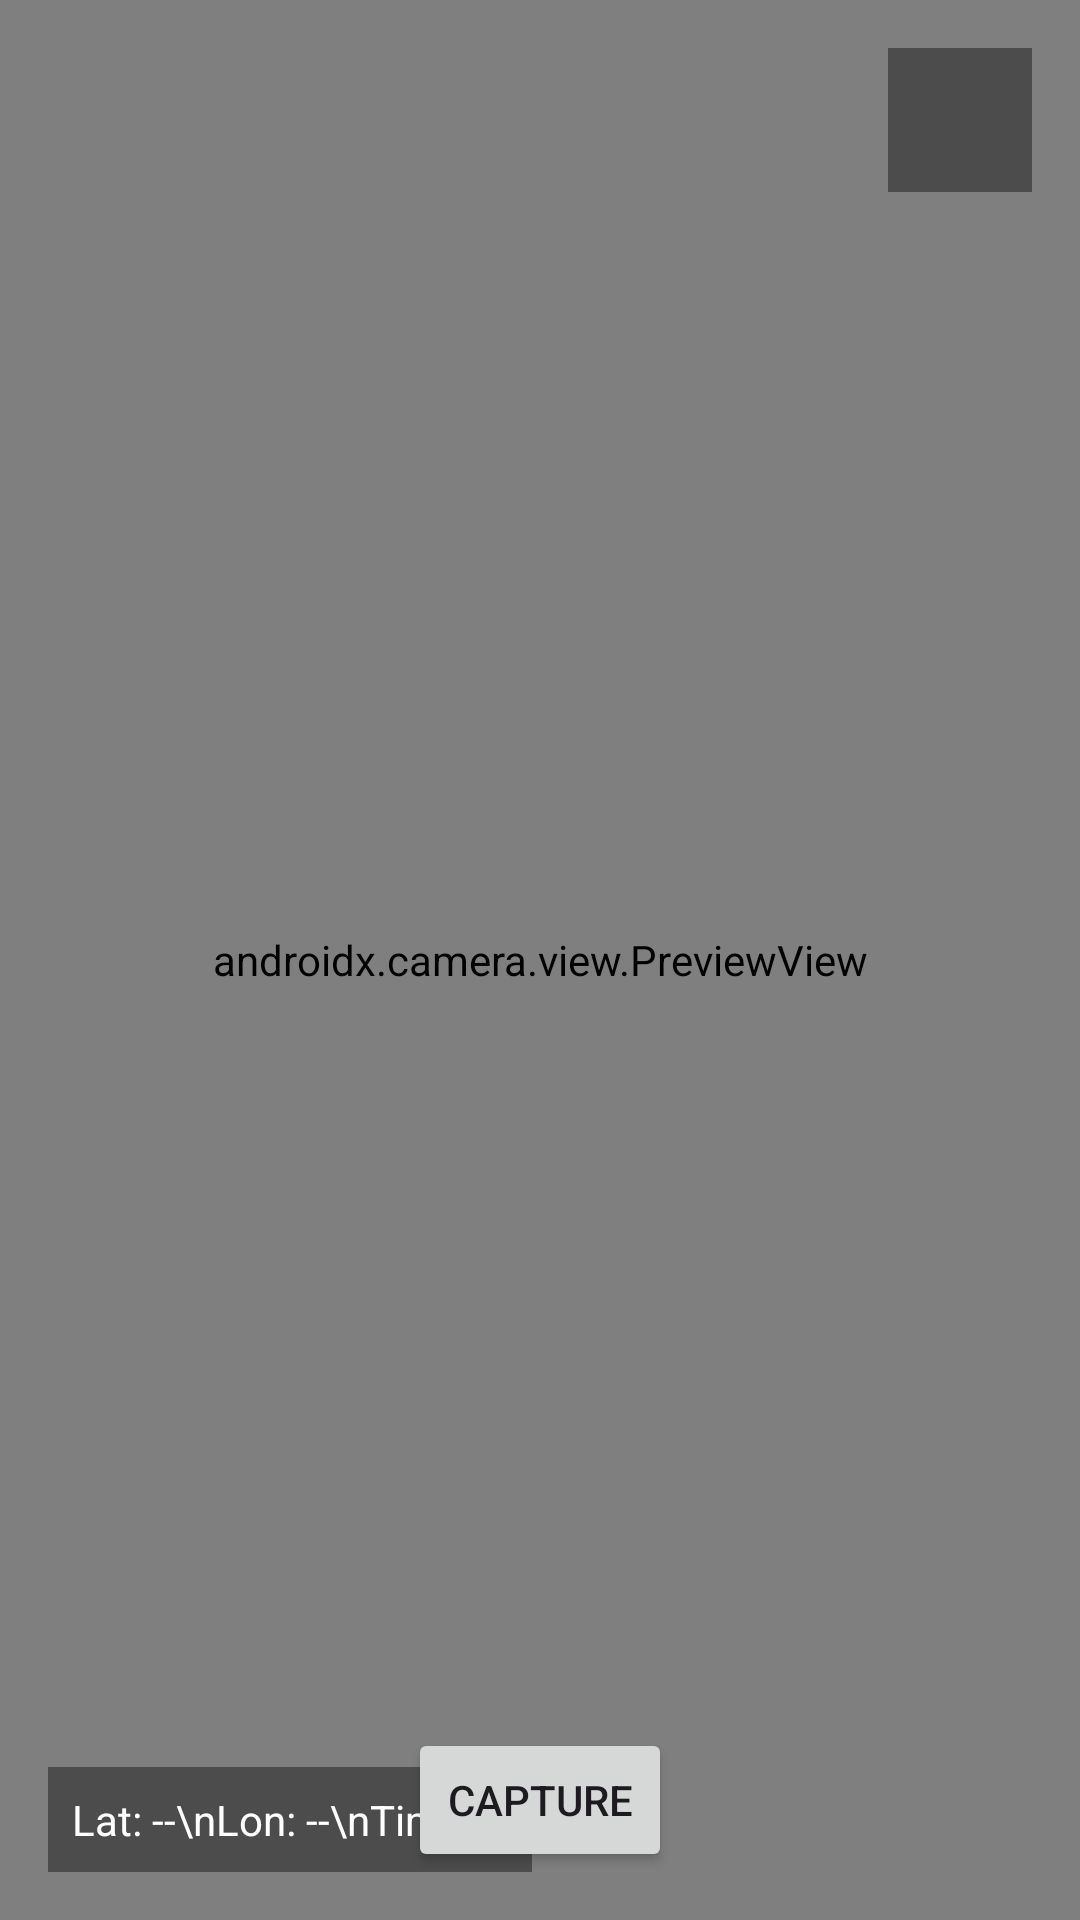

Layout XML and referenced resources for this Android screen:
<!-- AndroidManifest.xml: application theme Theme.ParkingMate -->
<!-- res/layout/activity_camera.xml -->
<androidx.constraintlayout.widget.ConstraintLayout
    xmlns:android="http://schemas.android.com/apk/res/android"
    xmlns:app="http://schemas.android.com/apk/res-auto"
    android:layout_width="match_parent"
    android:layout_height="match_parent"
    android:padding="0dp">

    <androidx.camera.view.PreviewView
        android:id="@+id/viewFinder"
        android:layout_width="0dp"
        android:layout_height="0dp"
        app:layout_constraintTop_toTopOf="parent"
        app:layout_constraintBottom_toBottomOf="parent"
        app:layout_constraintStart_toStartOf="parent"
        app:layout_constraintEnd_toEndOf="parent"/>

    <ImageButton
        android:id="@+id/btnBack"
        android:layout_width="48dp"
        android:layout_height="48dp"
        android:src="@drawable/left"
        android:tint="?attr/colorPrimary"
        android:background="#66000000"
        android:contentDescription="Back"
        android:scaleType="fitCenter"
        android:padding="8dp"
        app:layout_constraintTop_toTopOf="parent"
        app:layout_constraintEnd_toEndOf="parent"
        android:layout_marginTop="16dp"
        android:layout_marginEnd="16dp"/>

    <Button
        android:id="@+id/btnCapture"
        android:layout_width="wrap_content"
        android:layout_height="wrap_content"
        android:text="Capture"
        app:layout_constraintBottom_toBottomOf="parent"
        app:layout_constraintStart_toStartOf="parent"
        app:layout_constraintEnd_toEndOf="parent"
        android:layout_marginBottom="16dp"/>

    <TextView
        android:id="@+id/tvData"
        android:layout_width="wrap_content"
        android:layout_height="wrap_content"
        android:text="Lat: --\nLon: --\nTime: --"
        android:textColor="@android:color/white"
        android:background="#66000000"
        android:padding="8dp"
        app:layout_constraintBottom_toBottomOf="parent"
        app:layout_constraintStart_toStartOf="parent"
        android:layout_margin="16dp"
        android:layout_marginBottom="72dp"/>


</androidx.constraintlayout.widget.ConstraintLayout>
<!-- resources referenced by this layout -->
<resources>
  <style name="Theme.ParkingMate" parent="Base.Theme.ParkingMate" />
  <style name="Base.Theme.ParkingMate" parent="Theme.Material3.DayNight.NoActionBar">
          
          <item name="colorPrimary">@color/primary_blue</item>
      </style>
  <color name="primary_blue">#1FAEED</color>
</resources>
